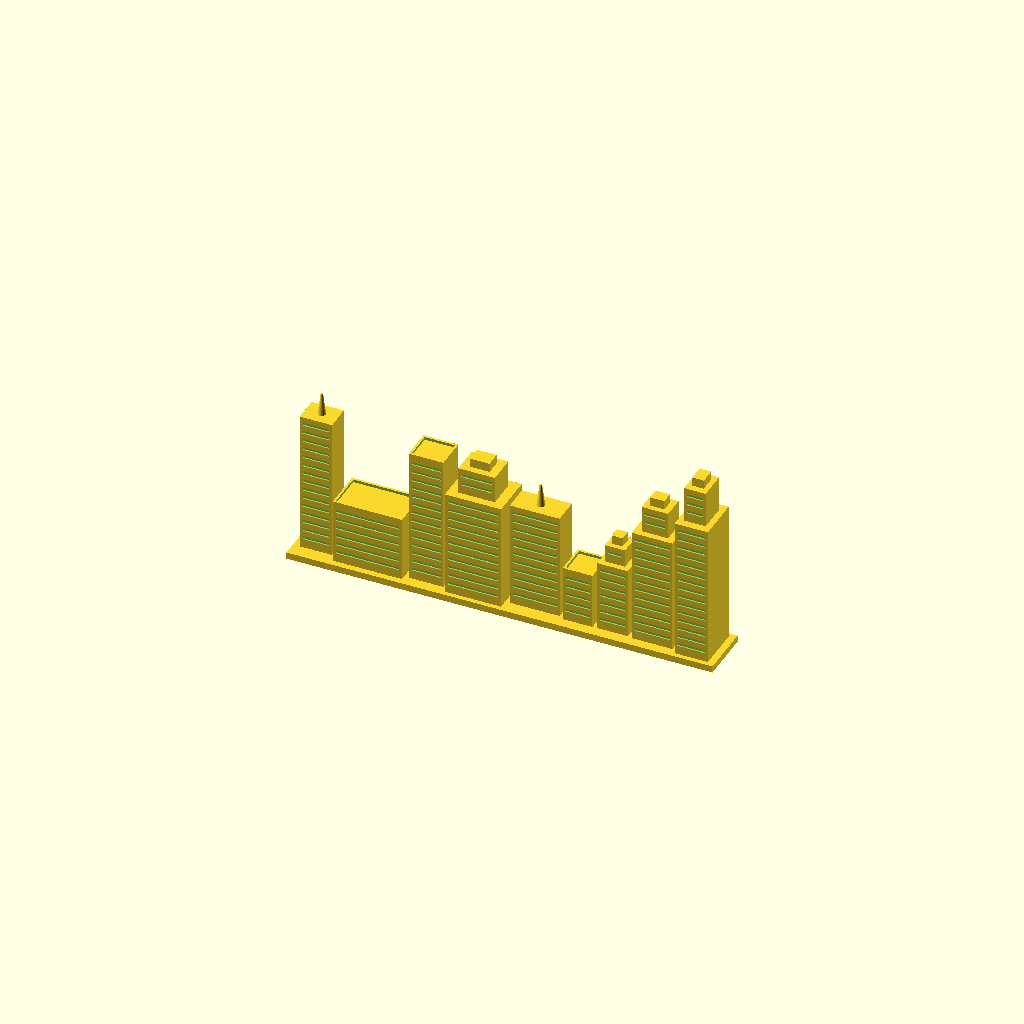
Cell 1 — every parameter at its default value.
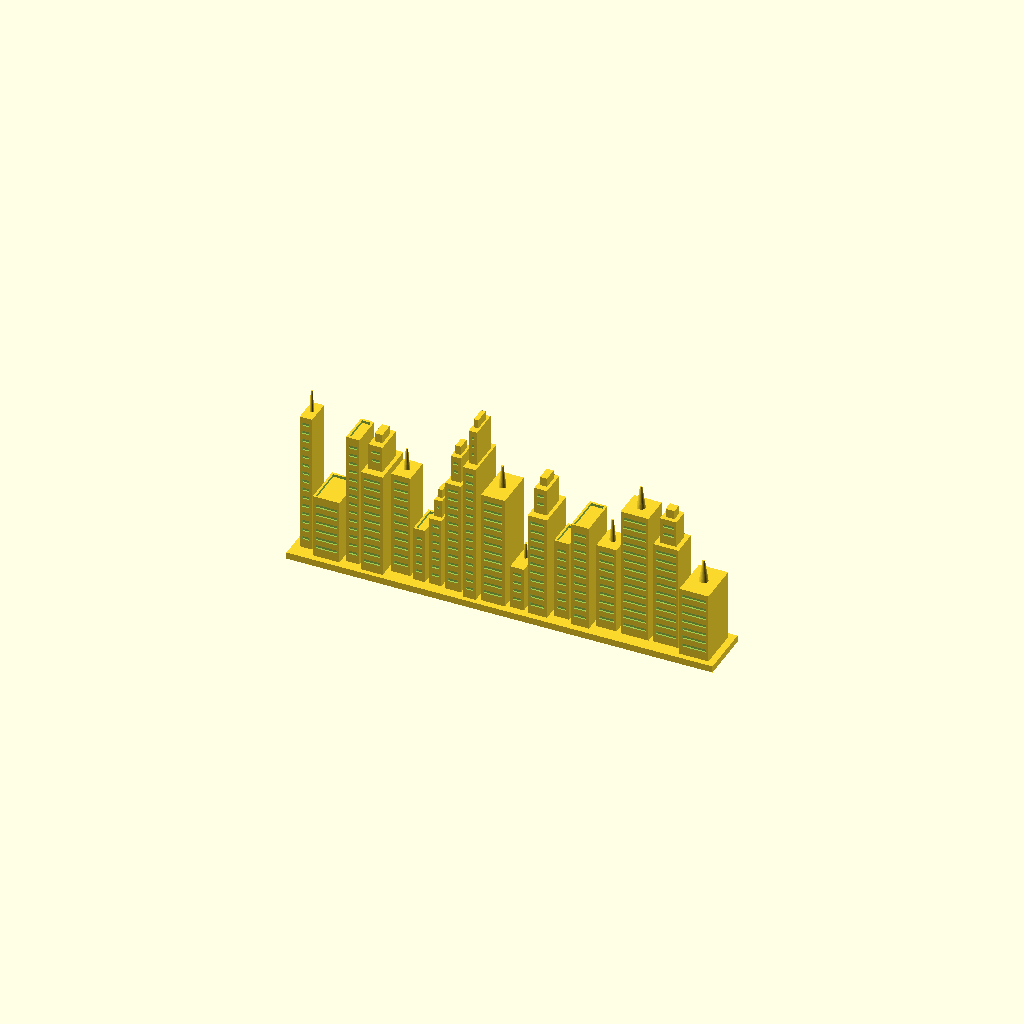
Cell 2: the same model with n_buildings = 18.
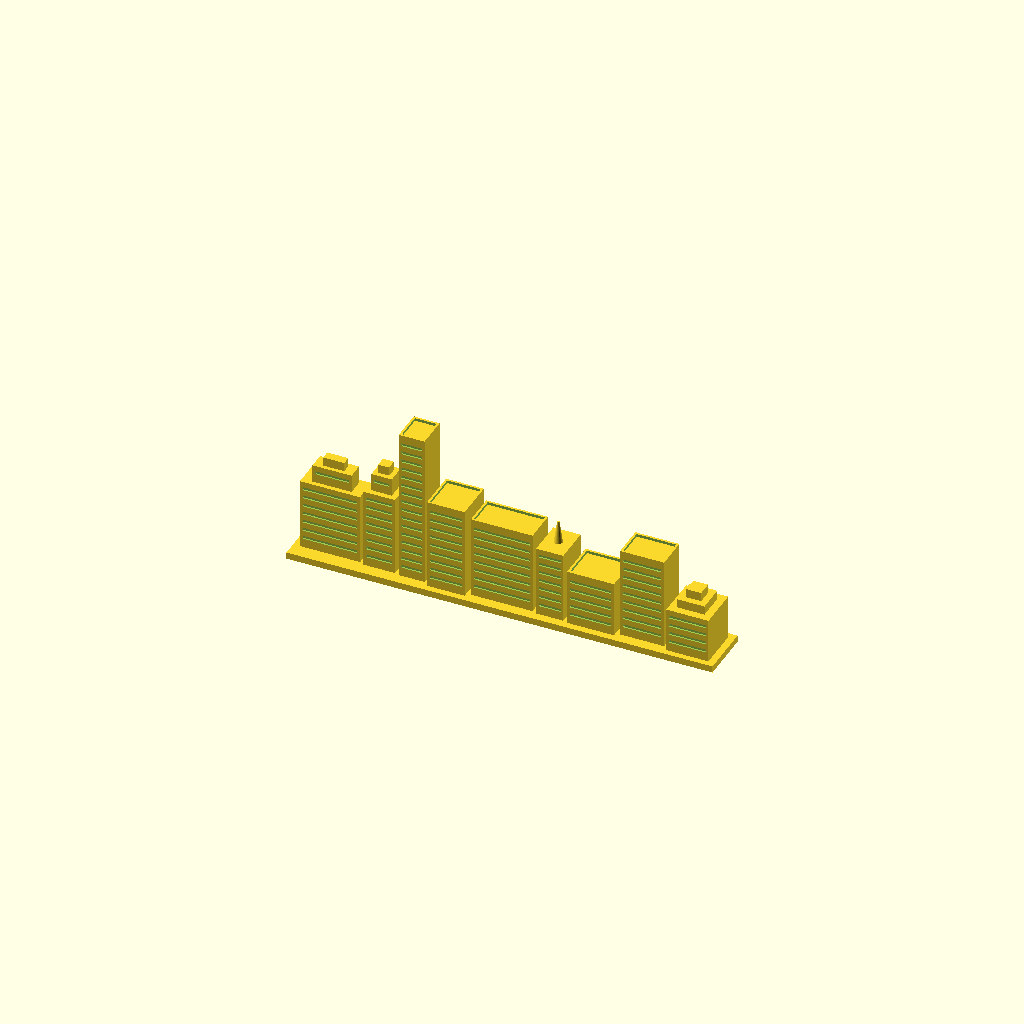
Cell 3: the same model with seed = 6.
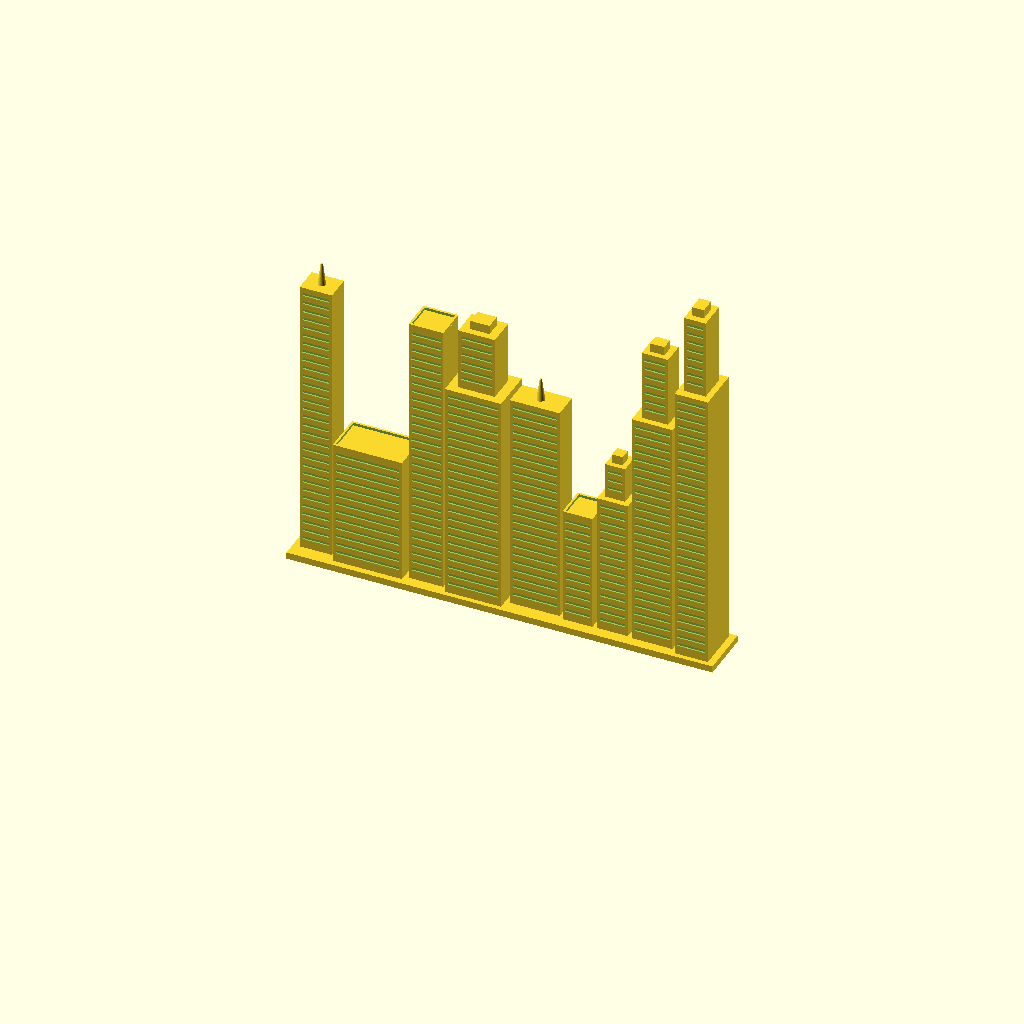
Cell 4: the same model with max_h = 140.
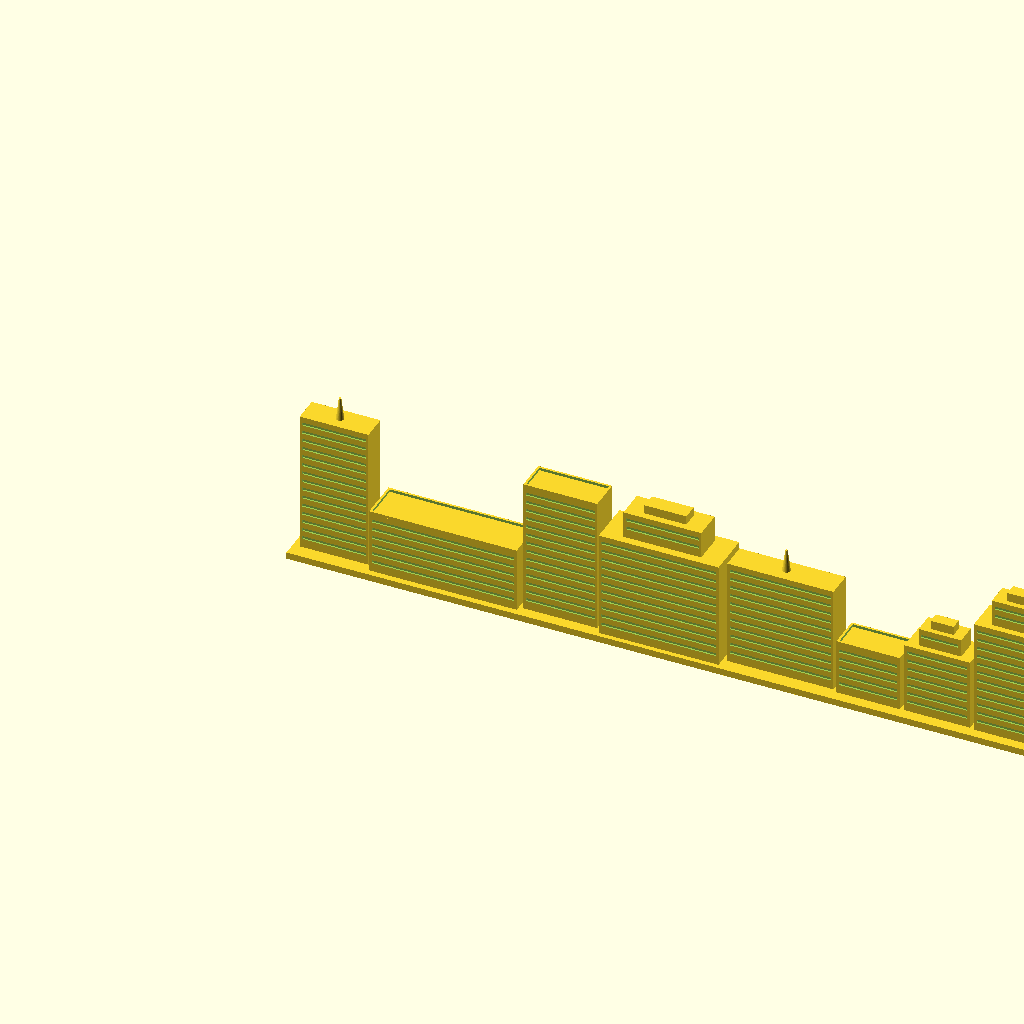
Cell 5: the same model with base_len = 380.
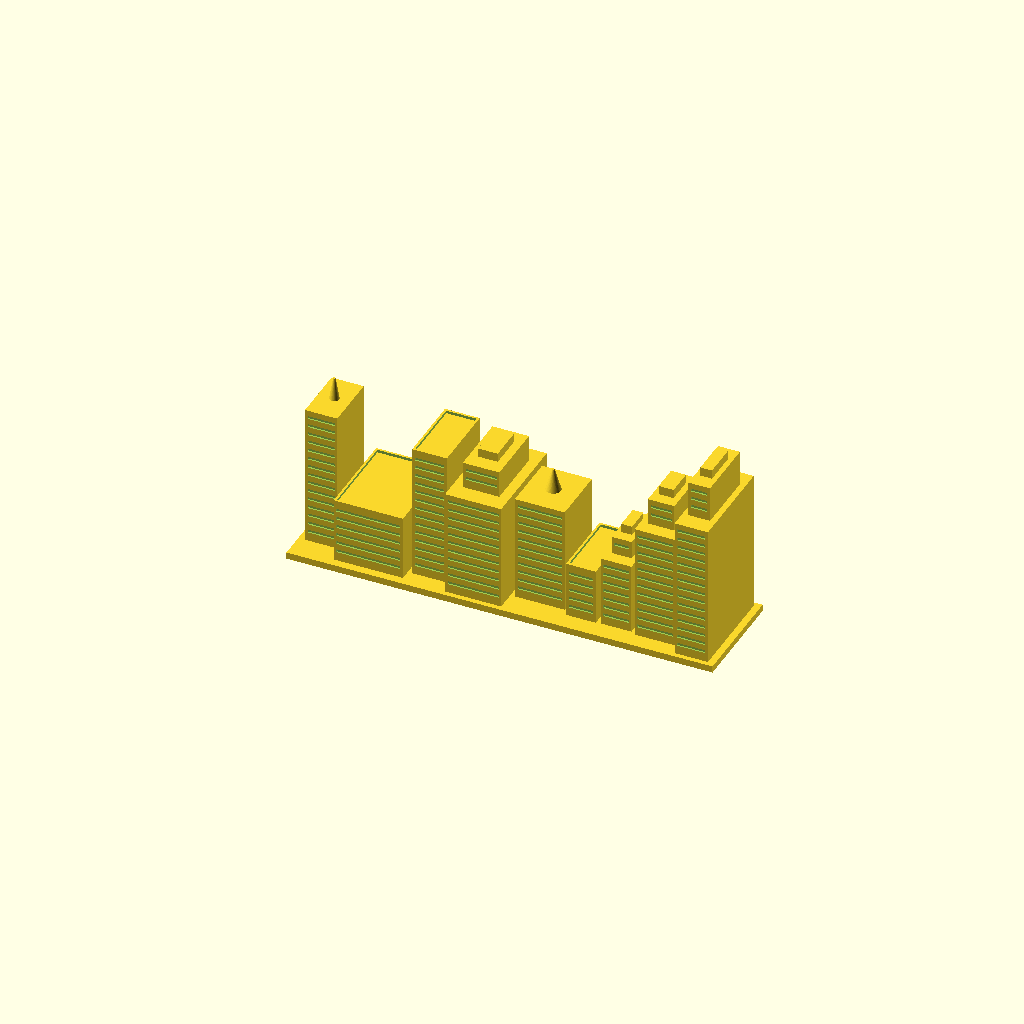
Cell 6 — bar_d set to 48, the other parameters unchanged.
All cells are drawn from one camera (rotation 55°, 0°, 25°, orthographic, colour scheme Cornfield), so only the parameter changes between them.
The OpenSCAD source (projects/peter/skyline-generator.scad):
// ============================================================
// SKYLINE GENERATOR — a procedural city, one number at a time
// ============================================================
// "Procedural" means the skyline is GENERATED by rules + random
// numbers instead of modeled by hand. This file builds a strip
// of N buildings (like the NYC skyline we printed, but this one
// is invented fresh every time).
//
// THE BIG IDEA — reproducible randomness:
// rands() gives "random" numbers, but they're really PSEUDO-
// random: the seed number decides the whole sequence. Same seed
// = the exact same city, every single render, on any computer.
// Change the seed = a brand new city. That's how Minecraft
// worlds, roguelike games, and real CAD tools do "random but
// repeatable" — you can share a city just by sharing its seed.
//
// Print: flat on the plate, NO supports — every setback tier
// sits fully on the tier below it, and the window bands are
// shallow recesses that bridge fine. ~2-4 hrs depending on size.
// Multi-color: windows are recessed, so height-range or face
// painting in Bambu Studio picks them out easily.
// ============================================================

// ------------ CHANGE THESE ------------
n_buildings = 9;     // how many towers in the strip?
seed        = 3;     // the city's DNA — change it, get a new city!
max_h       = 70;    // tallest possible building (mm)
base_len    = 190;   // length of the base bar (mm) — fits the plate
// ---------------------------------------

// ---- strip dimensions ----
bar_d      = 24;    // base bar depth
bar_h      = 3;     // base bar thickness
gap        = 2;     // breathing room between towers
end_margin = 3;     // bare bar at each end
floor_h    = 4;     // one "story" — heights snap to whole floors

$fn = 48;

// ---- the dice rolls (one list per building property) ----
// rands(low, high, count, seed) = `count` numbers between low
// and high. Different seeds for each property (seed+1, seed+2...)
// so width and height rolls don't copy each other.
raw_w  = rands(0.6, 1.6, n_buildings, seed);      // relative widths
raw_h  = rands(0.30, 1.0, n_buildings, seed + 1); // height fractions
raw_d  = rands(0.55, 1.0, n_buildings, seed + 2); // depth fractions
raw_r  = rands(0, 3, n_buildings, seed + 3);      // roof picker

// add up a list (OpenSCAD has no built-in sum, so we make one:
// "the sum from item i onward is item i plus the sum of the rest")
function sum(v, i = 0) = i >= len(v) ? 0 : v[i] + sum(v, i + 1);
// sum of just the first n items — used to stack widths left to right
function sum_to(v, n) = n <= 0 ? 0 : v[n-1] + sum_to(v, n - 1);

// scale the relative widths so all towers + gaps exactly fill the bar
usable = base_len - 2*end_margin - gap * (n_buildings - 1);
widths = [for (r = raw_w) r / sum(raw_w) * usable];

function bldg_x(i) = end_margin + sum_to(widths, i) + gap * i;      // left edge
function bldg_h(i) = max(2, floor(raw_h[i] * max_h / floor_h)) * floor_h;
function bldg_d(i) = raw_d[i] * (bar_d - 4);
function roof_of(i) = min(2, floor(raw_r[i]));  // 0 flat, 1 setback, 2 spire

// ---- one tower: a box with recessed window bands ----
// One shallow horizontal groove per floor, front and back. At
// skyline scale, bands read as rows of lit windows.
module tower(w, d, h) {
    margin = 1.2;   // solid wall left/right of the bands
    difference() {
        cube([w, d, h]);
        for (z = [floor_h : floor_h : h - floor_h]) {
            translate([margin, -0.05, z])         // front face
                cube([w - 2*margin, 0.7, 1.4]);
            translate([margin, d - 0.65, z])      // back face
                cube([w - 2*margin, 0.7, 1.4]);
        }
    }
}

// ---- one building: tower + its rolled roof style ----
module building(w, d, h, roof) {
    tower(w, d, h);

    if (roof == 0) {
        // flat roof with a parapet (the little wall around the edge)
        translate([0, 0, h]) difference() {
            cube([w, d, 1.2]);
            translate([1, 1, -0.1]) cube([w - 2, d - 2, 1.4]);
        }
    }
    if (roof == 1) {
        // setback tiers, 1916-zoning-law style — each tier is
        // centered on the one below, so it needs no supports
        h2 = max(floor_h, floor(h * 0.30 / floor_h) * floor_h);
        translate([w * 0.175, d * 0.175, h])
            tower(w * 0.65, d * 0.65, h2);
        translate([w * 0.325, d * 0.325, h + h2])
            tower(w * 0.35, d * 0.35, floor_h);
    }
    if (roof == 2) {
        // radio-mast spire, Empire State style
        translate([w/2, d/2, h])
            cylinder(h = min(10, h * 0.35), r1 = min(w, d) * 0.15, r2 = 0.5);
    }
}

// ---- build the city ----
cube([base_len, bar_d, bar_h]);   // the base bar everything stands on

for (i = [0 : n_buildings - 1])
    translate([bldg_x(i), (bar_d - bldg_d(i)) / 2, bar_h])
        building(widths[i], bldg_d(i), bldg_h(i), roof_of(i));

// IDEAS TO TRY (or ask Claude):
//  - roll seeds until you find a skyline you love, then print it
//    and write the seed on the back — it's the city's name
//  - add a 4th roof style (dome? pyramid? water tower?) and
//    change roof_of() to pick from 4
//  - make a matching back row: a second strip with max_h * 0.6
//    printed behind this one for depth
//  - stand it up: add a wider foot so it displays vertically on
//    a shelf like a real skyline silhouette
Customizer parameters (derived from the source; name, type, default, range or options):
n_buildings: number, default 9
seed: number, default 3
max_h: number, default 70
base_len: number, default 190
bar_d: number, default 24
bar_h: number, default 3
gap: number, default 2
end_margin: number, default 3
floor_h: number, default 4
